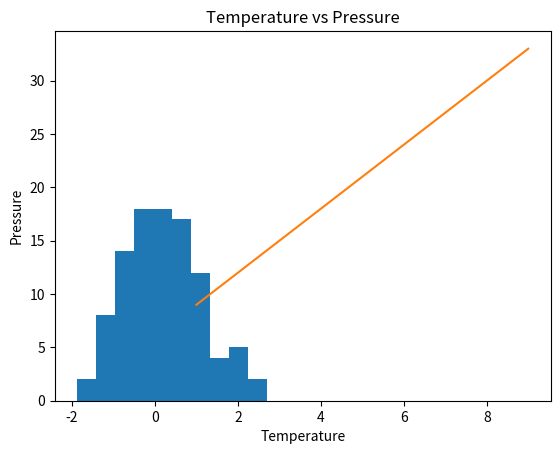
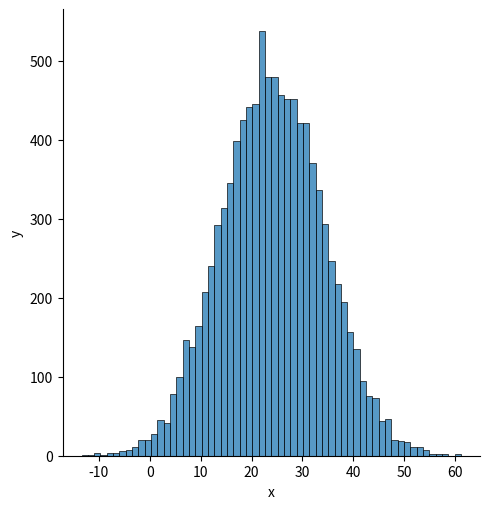

Write Python code to recreate these figures, in order.
# Day 24: 30 Days of python programming

import numpy as np
import matplotlib.pyplot as plt
import seaborn as sns

arr = [1, 2, 3, 4, 5]
np_arr = np.array(arr)
print(type(np_arr))
print(np_arr)

np_arr = np.array(arr, float)
print(np_arr)

arr = [0, 1, -1, 0, 0]
np_arr = np.array(arr, bool)
print(np_arr)

arr_2d = [[1, 2, 3], [4, 5, 6], [7, 8, 9]]
np_arr_2d = np.array(arr_2d)
print(type(np_arr_2d))
print(np_arr_2d)

np_arr = np.array([1, 2, 3, 4, 5])
arr = np_arr.tolist()
print(type(arr))
print(arr)
print(np_arr_2d.tolist())

tup = (1, 2, 3, 4, 5)
np_arr = np.array(tup)
print(type(np_arr))
print(np_arr)

np_arr = np.array([1, 2, 3, 4, 5])
print(np_arr)
print("Shape of np_arr:", np_arr.shape)
print(np_arr_2d)
print("Shape of np_arr_2d:", np_arr_2d.shape)

arr = [-3, -2, -1, 0, 1, 2, 3]
np_int_arr = np.array(arr)
print(np_arr)
print(np_arr.dtype)
np_float_arr = np.array(arr, float)
print(np_float_arr)
print(np_float_arr.dtype)

print("The size of np_arr is", np_arr.size)
print("The size of np_arr_2d is", np_arr_2d.size)

print("Original:", np_arr)
print("Addition:", np_arr + 4)

print("Original:", np_arr)
print("Subtraction:", np_arr - 4)

print("Original:", np_arr)
print("Multiplication:", np_arr * 4)

print("Original:", np_arr)
print("Division:", np_arr / 4)

print("Original:", np_arr)
print("Modulus:", np_arr % 4)

print("Original:", np_arr)
print("Floor division:", np_arr // 4)

print("Original:", np_arr)
print("Exponential:", np_arr ** 4)

print("Whole:", np_arr_2d)
print("First row:", np_arr_2d[0])
print("Second row:", np_arr_2d[1])
print("Third row:", np_arr_2d[2])

print("First column:", np_arr_2d[:, 0])
print("Second column:", np_arr_2d[:, 1])
print("Third column:", np_arr_2d[:, 2])

print("Original:", np_arr_2d)
print("Reversed:", np_arr_2d[::-1, ::-1])

np_zeroes = np.zeros((3, 3))
print(np_zeroes)

np_ones = np.ones((3, 3))
print(np_ones)

print("Original:", np_arr_2d)
print("Reshaped:", np_arr_2d.reshape(1, 9))
print("Flattend:", np_arr_2d.flatten())

print("Addition", np_arr_2d + np_ones)
print("Horizontal append:", np.hstack((np_arr_2d, np_ones)))
print("Vertical append:", np.vstack((np_arr_2d, np_ones)))

rand_float_arr = np.random.random(5)
print(rand_float_arr)

rand_int_arr = np.random.randint(1, 20, 5)
print(rand_int_arr)

norm_arr = np.random.normal(0, 1, 10)
print(norm_arr)

matrix = np.matrix(np.ones((4,4)))
print(matrix)

print(np.arange(0, 11, 2))
print(np.linspace(0, 11, 5))
print(np.linspace(0, 11, 5, False))
print(np.logspace(0, 11, 5))
print(np.logspace(0, 11, 5, False))

print("The size (bytes) of np_arr is", np_arr.itemsize)
print("The size (bytes) of np_arr_2d is", np_arr_2d.itemsize)

norm_arr = np.random.normal(0, 1, 100)
print("Max:", norm_arr.max())
print("Min:", norm_arr.min())
print("Mean:", norm_arr.mean())
print("Variance:", norm_arr.var())
print("Standard deviation:", norm_arr.std())

print("Original:", np_arr_2d)
print("Column with min:", np.amin(np_arr_2d, 0))
print("Column with max:", np.amax(np_arr_2d, 0))
print("Row with min:", np.amin(np_arr_2d, 1))
print("Row with max:", np.amax(np_arr_2d, 1))

print("Tile:", np.tile(np_arr, 2))
print("Repeat:", np.repeat(np_arr, 2))

print(np.random.choice(["a", "e", "i", "o", "u"], 10))

plt.hist(norm_arr)
plt.show()

x = np.array([1, 2, 3])
y = np.array([4, 5, 6])
print("Dot product:", np.dot(x, y))

print("Matrix multiplcation:", np.matmul(np_arr_2d, np_ones))

print("Determinant:", np.linalg.det(np_arr_2d))

temp = np_arr_2d.flatten()
pressure = temp * 3 + 6

plt.plot(temp, pressure)
plt.xlabel("Temperature")
plt.ylabel("Pressure")
plt.title("Temperature vs Pressure")
plt.show()

x = np.random.normal(24, 10, 10000)
ax = sns.displot(x)
ax.set(xlabel = "x", ylabel = "y")
plt.show()